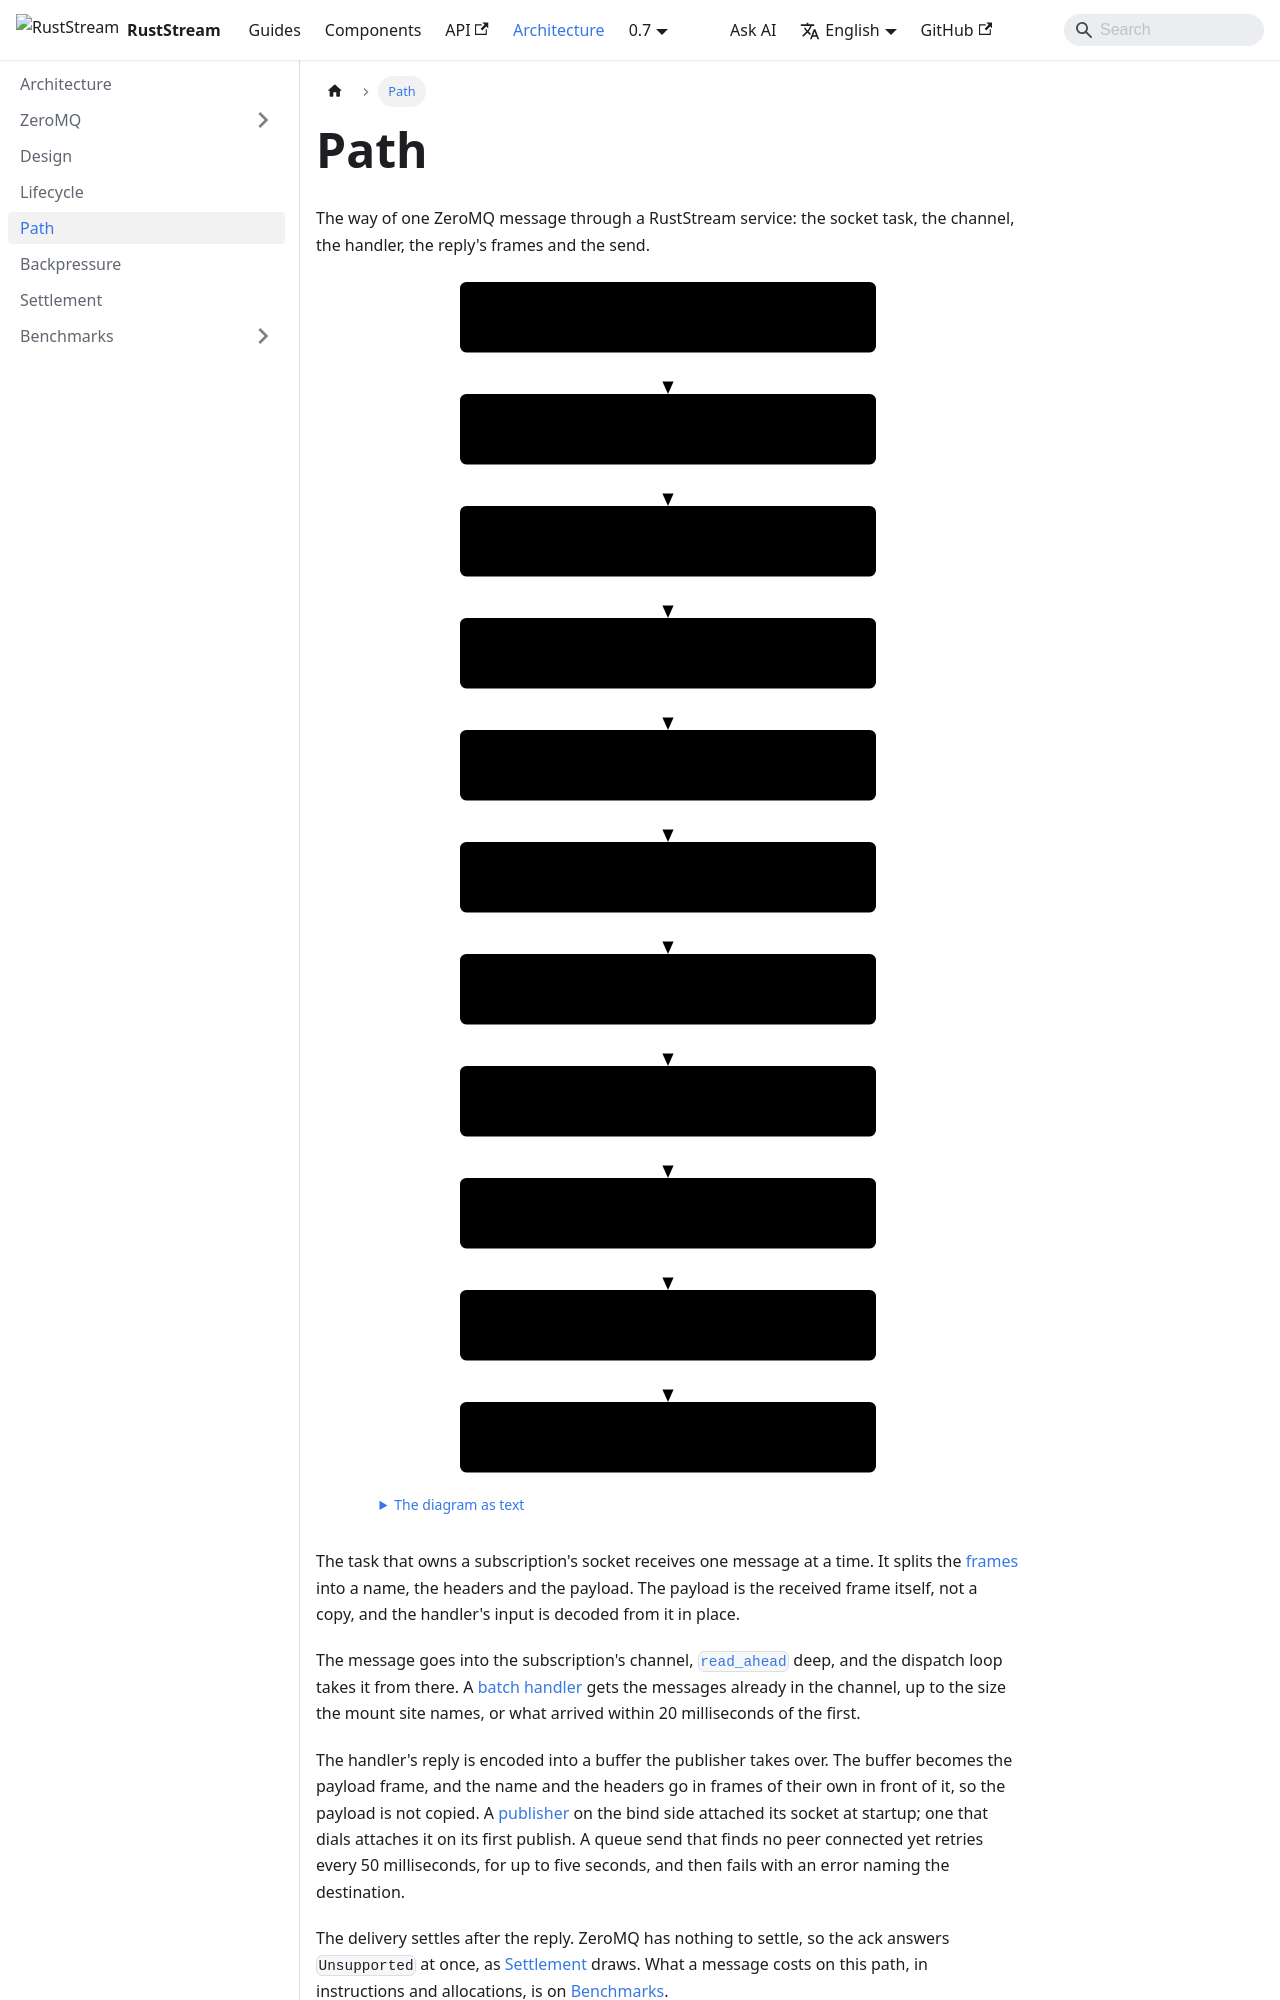

repository: powersemmi/ruststream-zeromq · page: 0.7/architecture/path/index.html · generator: docusaurus

---
title: Path
sidebar_position: 4
description: "The way of one ZeroMQ message through a RustStream service: the socket task, the channel, the handler, the reply's frames and the send."
---

import {Diagram} from '@site/src/components/Diagrams';

export const words = {
  "title": "The path of one ZeroMQ message that is answered, from the peer's frames to the reply's frames",
  "text": "The diagram as text",
  "peer": ["Peer", "sends three frames"],
  "driver": ["Socket task", "owns the socket, reads one message"],
  "read": ["ZmqMessage", "name, headers, and the payload frame"],
  "channel": ["Channel", "read_ahead deep"],
  "dispatch": ["Dispatch", "one at a time, or a batch"],
  "decode": ["Decode", "read in place from the payload frame"],
  "body": ["Handler", "async fn under #[subscriber]"],
  "encode": ["Reply", "encoded into a buffer it hands over"],
  "frames": ["Frames", "the buffer becomes the payload frame"],
  "publisher": ["Publisher", "sends, retrying while the peer attaches"],
  "settle": ["Settlement", "ack answers Unsupported"]
};
